The GitHub repository Tiago13Silva/Database-for-Traffic-Light-Classification contains a labelled image folder "Database-for-Traffic-Light-Classification" with 3 categories: green light, red light, yellow light. Examples follow, each with its label.

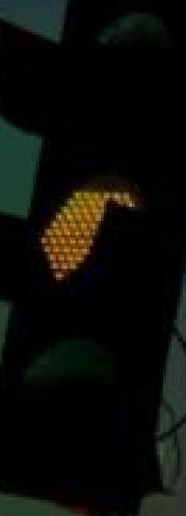
Label: yellow light

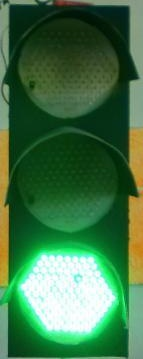
Label: green light

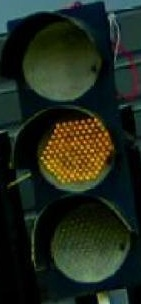
Label: yellow light

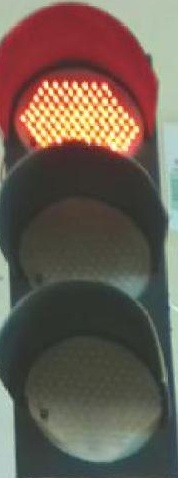
Label: red light

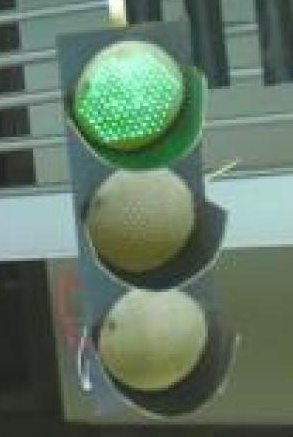
Label: green light

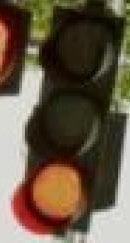
Label: red light
